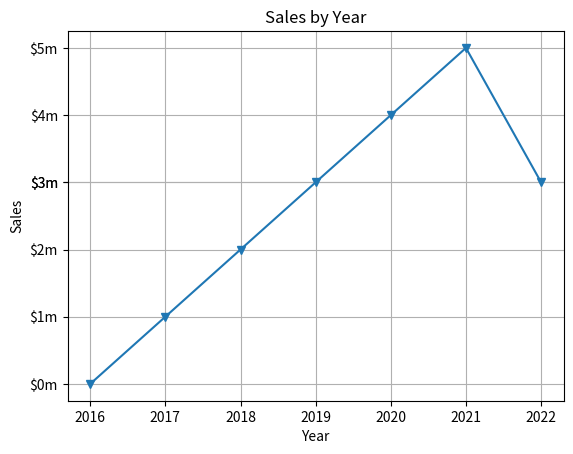

Generate this figure with matplotlib:
import matplotlib.pyplot as plt

def main():
    # Create lists with the X and Y coordinates of each data point.
    x_coords = [0, 1, 2, 3, 4, 5,6]
    y_coords = [0, 1, 2, 3,4,5,3]

    # Build the line graph.
    plt.plot(x_coords, y_coords, marker='v')

    # Add a title.
    plt.title('Sales by Year')

    # Add labels to the axes.
    plt.xlabel('Year')
    plt.ylabel('Sales')

    # Customize the tick marks.
    plt.xticks(x_coords, ['2016', '2017', '2018', '2019', '2020', '2021', '2022'])
    plt.yticks(y_coords, ['$0m', '$1m', '$2m', '$3m', '$4m', '$5m','$3m'])

    # Add a grid.
    plt.grid(True)

    # Display the line graph.
    plt.show()

# Call the main function.
main()